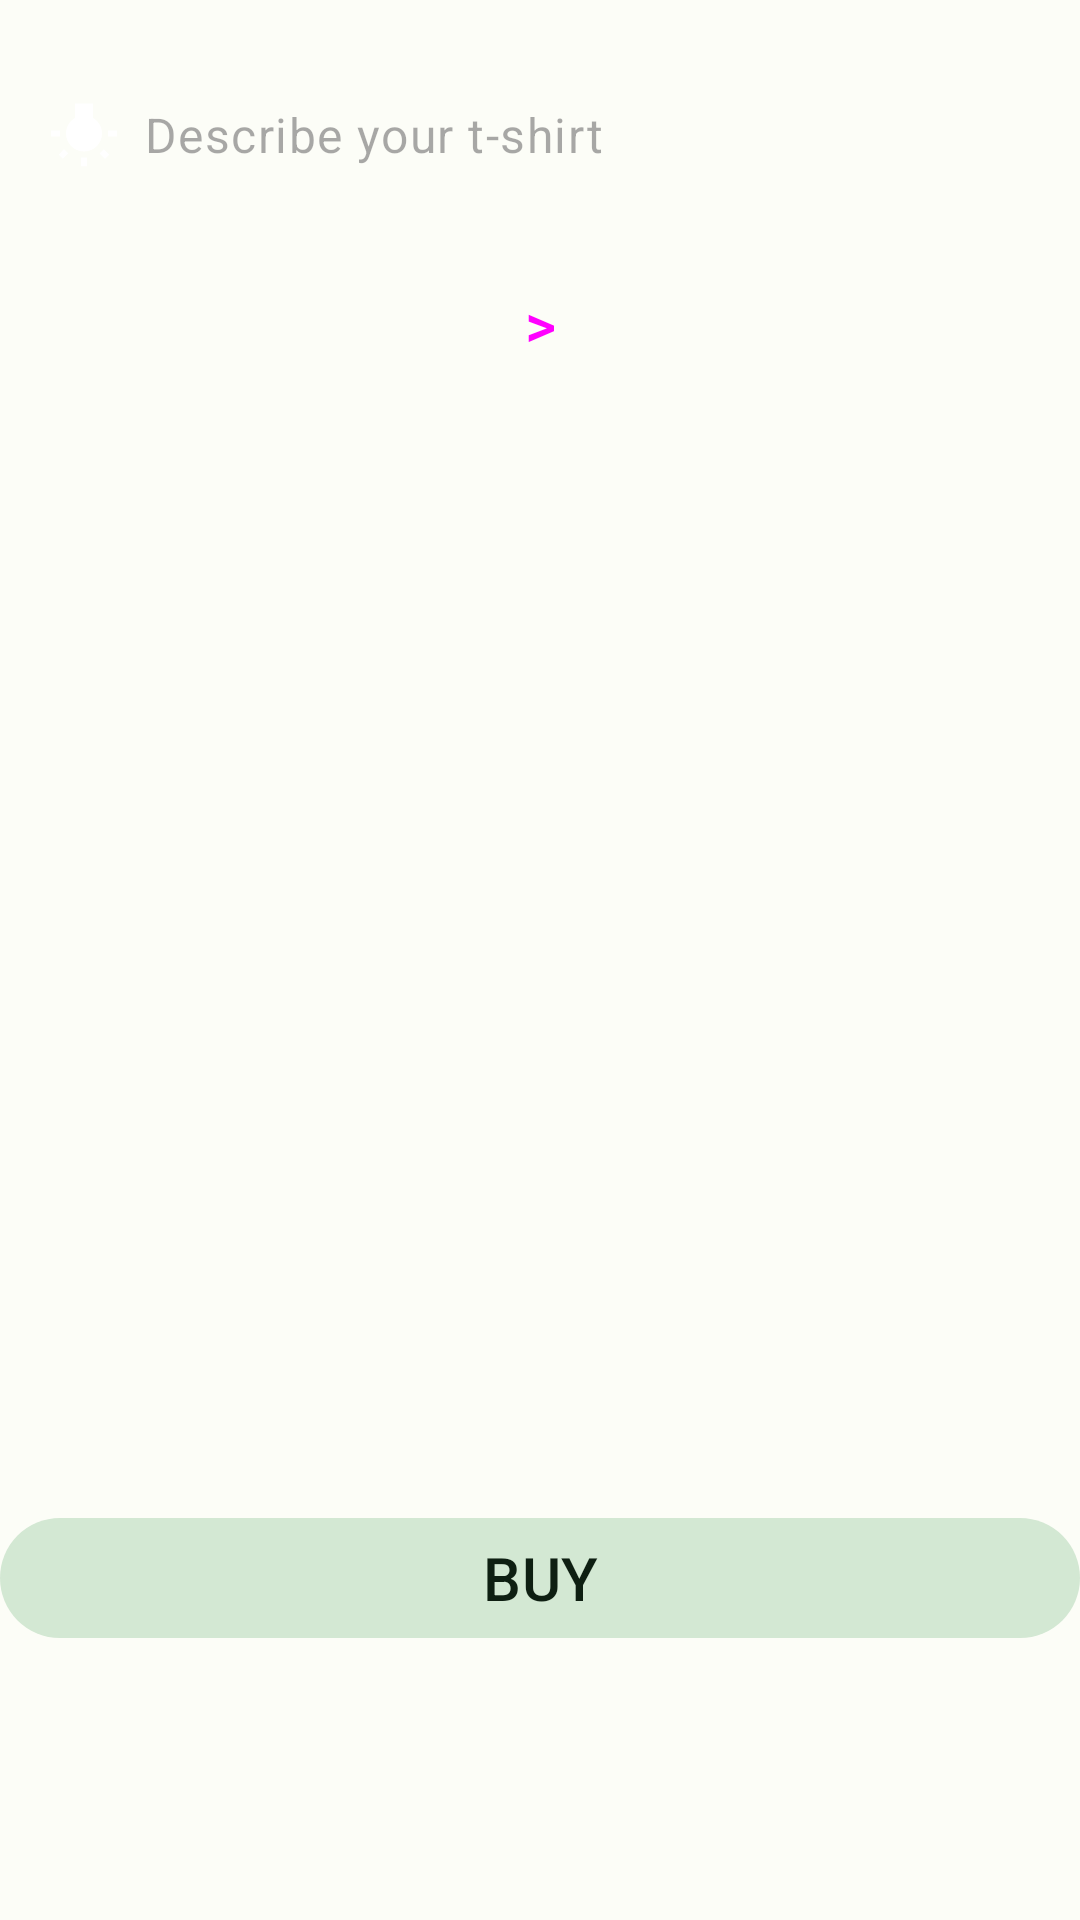

The Android layout XML behind this screen, and the referenced resources:
<!-- AndroidManifest.xml: application theme Theme.AiPrint -->
<!-- res/layout/fragment_image_generation.xml -->
<?xml version="1.0" encoding="utf-8"?>
<androidx.core.widget.NestedScrollView
    xmlns:android="http://schemas.android.com/apk/res/android"
    xmlns:app="http://schemas.android.com/apk/res-auto"
    android:layout_width="match_parent"
    android:layout_height="match_parent"
    android:theme="@style/Theme.AiPrint"
    xmlns:tools="http://schemas.android.com/tools">

<androidx.constraintlayout.widget.ConstraintLayout android:layout_width="match_parent"
    android:layout_height="match_parent"
    android:theme="@style/Theme.AiPrint">

    <com.google.android.material.textfield.TextInputEditText
        android:id="@+id/edit_text"
        style="@style/Widget.Material3.TextInputEditText.OutlinedBox"
        android:layout_width="match_parent"
        android:layout_height="wrap_content"
        android:layout_marginTop="16dp"
        android:drawableStart="@drawable/wb_incandescent"
        android:drawablePadding="8dp"
        android:hint="@string/edit_text_hint"
        android:inputType="text"
        app:layout_constraintTop_toTopOf="parent"
        tools:layout_editor_absoluteX="0dp" />

    <Button
        style="@style/Widget.Material3.Button.ElevatedButton"
        android:id="@+id/BTN_generate"
        android:layout_width="match_parent"
        android:layout_height="wrap_content"
        android:layout_marginTop="10dp"
        android:paddingStart="20dp"
        android:paddingEnd="20dp"
        android:text="@string/generate_button_text"

        android:textSize="20sp"
        app:layout_constraintTop_toBottomOf="@+id/edit_text"
        tools:layout_editor_absoluteX="-27dp" />

    <com.google.android.material.imageview.ShapeableImageView
        android:id="@+id/image_view"
        android:layout_width="match_parent"
        android:layout_height="0dp"
        android:layout_marginTop="10dp"
        app:layout_constraintTop_toBottomOf="@+id/BTN_generate"
        app:layout_constraintBottom_toTopOf="@+id/BTN_buy"
        app:layout_constraintDimensionRatio="1:1"
        tools:srcCompat="@drawable/ic_baseline_crop_original_24" />

    <com.google.android.material.button.MaterialButton
        style="@style/Widget.Material3.Button.TonalButton"
        android:id="@+id/BTN_buy"
        android:layout_width="match_parent"
        android:layout_height="wrap_content"
        android:layout_marginBottom="8dp"
        android:paddingStart="20dp"
        android:paddingEnd="20dp"
        android:text="@string/buy_button_text"
        android:textSize="20sp"
        android:layout_marginTop="10dp"
        app:layout_constraintBottom_toBottomOf="parent"
        app:layout_constraintEnd_toEndOf="parent"
        app:layout_constraintHorizontal_bias="0.0"
        app:layout_constraintStart_toStartOf="parent" />


</androidx.constraintlayout.widget.ConstraintLayout>
</androidx.core.widget.NestedScrollView>
<!-- resources referenced by this layout -->
<resources>
  <!-- drawable ic_baseline_crop_original_24 (drawable) -->
  <vector android:autoMirrored="true" android:height="24dp"
      android:tint="#9CF6B1" android:viewportHeight="24"
      android:viewportWidth="24" android:width="24dp" xmlns:android="http://schemas.android.com/apk/res/android">
      <path android:fillColor="#FFFFFF" android:pathData="M19,3L5,3c-1.1,0 -2,0.9 -2,2v14c0,1.1 0.9,2 2,2h14c1.1,0 2,-0.9 2,-2L21,5c0,-1.1 -0.9,-2 -2,-2zM19,19L5,19L5,5h14v14zM13.96,12.29l-2.75,3.54 -1.96,-2.36L6.5,17h11l-3.54,-4.71z"/>
  </vector>
  <!-- drawable wb_incandescent (drawable) -->
  <vector android:autoMirrored="true" android:height="24dp"
      android:tint="@color/white" android:viewportHeight="24"
      android:viewportWidth="24" android:width="24dp" xmlns:android="http://schemas.android.com/apk/res/android">
      <path android:fillColor="@android:color/white" android:pathData="M3.55,18.54l1.41,1.41 1.79,-1.8 -1.41,-1.41 -1.79,1.8zM11,22.45h2L13,19.5h-2v2.95zM4,10.5L1,10.5v2h3v-2zM15,6.31L15,1.5L9,1.5v4.81C7.21,7.35 6,9.28 6,11.5c0,3.31 2.69,6 6,6s6,-2.69 6,-6c0,-2.22 -1.21,-4.15 -3,-5.19zM20,10.5v2h3v-2h-3zM17.24,18.16l1.79,1.8 1.41,-1.41 -1.8,-1.79 -1.4,1.4z"/>
  </vector>
  <string name="buy_button_text">BUY</string>
  <string name="edit_text_hint">Describe your t-shirt</string>
  <string name="generate_button_text">&gt;</string>
  <color name="white">#FFFFFFFF</color>
  <color name="md_theme_light_primary">#056D37</color>
  <color name="md_theme_light_onPrimary">#FFFFFF</color>
  <color name="md_theme_light_primaryContainer">#9CF6B1</color>
  <color name="md_theme_light_onPrimaryContainer">#00210C</color>
  <color name="md_theme_light_secondary">#506352</color>
  <color name="md_theme_light_onSecondary">#FFFFFF</color>
  <color name="md_theme_light_secondaryContainer">#D3E8D3</color>
  <color name="md_theme_light_onSecondaryContainer">#0E1F12</color>
  <color name="md_theme_light_tertiary">#3A656E</color>
  <color name="md_theme_light_onTertiary">#FFFFFF</color>
  <color name="md_theme_light_tertiaryContainer">#BDEAF5</color>
  <color name="md_theme_light_onTertiaryContainer">#001F25</color>
  <color name="md_theme_light_error">#BA1A1A</color>
  <color name="md_theme_light_errorContainer">#FFDAD6</color>
  <color name="md_theme_light_onError">#FFFFFF</color>
  <color name="md_theme_light_onErrorContainer">#410002</color>
  <color name="md_theme_light_background">#FCFDF7</color>
  <color name="md_theme_light_onBackground">#191C19</color>
  <color name="md_theme_light_surface">#FCFDF7</color>
  <color name="md_theme_light_onSurface">#191C19</color>
  <color name="md_theme_light_surfaceVariant">#DDE5DA</color>
  <color name="md_theme_light_onSurfaceVariant">#414941</color>
  <color name="md_theme_light_outline">#717971</color>
  <color name="md_theme_light_inverseOnSurface">#F0F1EC</color>
  <color name="md_theme_light_inverseSurface">#2E312E</color>
  <color name="md_theme_light_inversePrimary">#81D997</color>
</resources>
